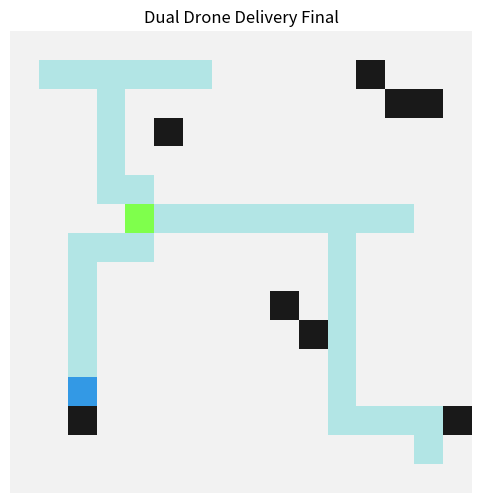

Python code for this plot:
import numpy as np
import random
import heapq
import matplotlib.pyplot as plt

# --- Constants & Helpers ---
DIRS = [(0, 1), (1, 0), (0, -1), (-1, 0)]

def in_bounds(p, H, W): return 0 <= p[0] < H and 0 <= p[1] < W

def neighbors(p, H, W, grid):
    for dr, dc in DIRS:
        nr, nc = p[0] + dr, p[1] + dc
        if in_bounds((nr, nc), H, W) and grid[nr, nc] == 0: yield (nr, nc)

def manhattan(a, b): return abs(a[0] - b[0]) + abs(a[1] - b[1])

def astar(start, goal, H, W, grid):
    open_set = []
    heapq.heappush(open_set, (manhattan(start, goal), 0, start, None))
    came = {}
    g = {start: 0}
    while open_set:
        f, dist, cur, parent = heapq.heappop(open_set)
        if cur in came: continue
        came[cur] = parent
        if cur == goal:
            path = []
            p = cur
            while p:
                path.append(p)
                p = came[p] if p in came else None
            return path[::-1]
        for nb in neighbors(cur, H, W, grid):
            nd = dist + 1
            if nb not in g or nd < g[nb]:
                g[nb] = nd
                heapq.heappush(open_set, (nd + manhattan(nb, goal), nd, nb, cur))
    return None

# --- Classes ---
class GridWorld:
    def __init__(self, H, W):
        self.H, self.W = H, W
        self.grid = np.zeros((H, W), dtype=int)
    def add_walls(self, prob=0.04, seed=0):
        random.seed(seed)
        for r in range(self.H):
            for c in range(self.W):
                if random.random() < prob: self.grid[r, c] = 1

class Agent:
    def __init__(self, id, start):
        self.id = id
        self.pos = start
        self.path = [start]
        self.history = [start]
        self.task = None
    def step(self):
        if len(self.path) > 1:
            self.path = self.path[1:]
            self.pos = self.path[0]
            self.history.append(self.pos)

# --- Main Execution ---
H, W = 16, 16
world = GridWorld(H, W)
world.add_walls(prob=0.04, seed=99)

drones = [Agent(0, (1, 1)), Agent(1, (H-2, W-2))]
packages = [(random.randint(1, H-2), random.randint(1, W-2)) for _ in range(6)]
remaining = set(packages)

t = 0
while remaining and t < 400:
    t += 1
    # Greedy assignment
    for d in drones:
        if d.task is None and remaining:
            d.task = min(remaining, key=lambda x: manhattan(d.pos, x))
            
    for d in drones:
        if d.task:
            p = astar(d.pos, d.task, H, W, world.grid)
            if p: d.path = p
        d.step()
        if d.task and d.pos == d.task:
            remaining.discard(d.task)
            d.task = None

print(f"Delivered {len(packages)-len(remaining)}/{len(packages)} packages.")

# Visualization
canvas = np.ones((H, W, 3)) * 0.95
canvas[world.grid == 1] = np.array([0.1, 0.1, 0.1])
for pk in packages: canvas[pk] = np.array([0.8, 0.6, 0.2])
for d in drones:
    for p in d.history: canvas[p] = np.array([0.7, 0.9, 0.9])
    r, c = d.pos
    canvas[r, c] = np.array([0.2 + 0.3 * (d.id % 3), 0.2 + 0.4 * ((d.id + 1) % 3), 0.3 + 0.3 * ((d.id + 2) % 3)])

plt.figure(figsize=(6, 6))
plt.imshow(canvas)
plt.title('Dual Drone Delivery Final')
plt.axis('off')
plt.show()